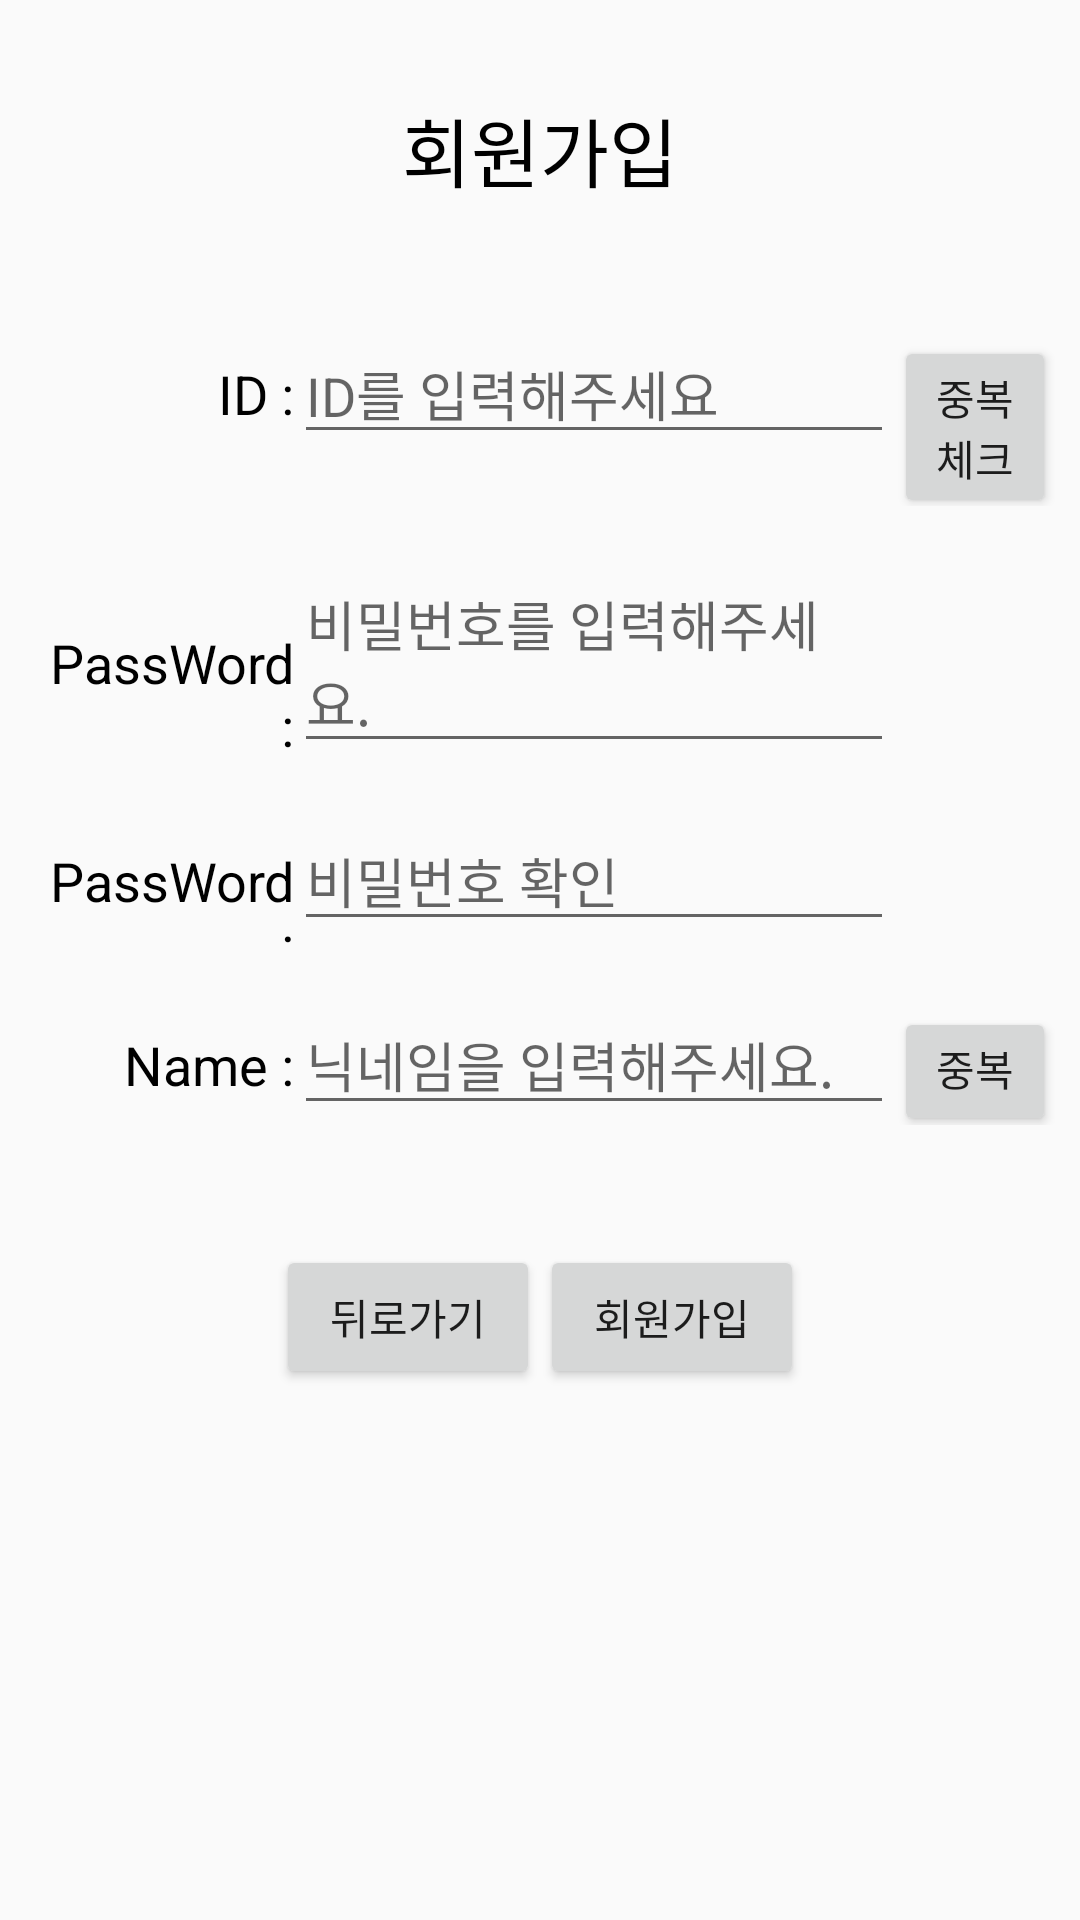

Reconstruct the res/layout file that produces this screen, plus the resources it refers to.
<!-- AndroidManifest.xml: application theme Theme.GYM -->
<!-- res/layout/activity_gamesignup.xml -->
<?xml version="1.0" encoding="utf-8"?>
<LinearLayout xmlns:android="http://schemas.android.com/apk/res/android"
    xmlns:app="http://schemas.android.com/apk/res-auto"
    xmlns:tools="http://schemas.android.com/tools"
    android:layout_width="match_parent"
    android:layout_height="match_parent"
    android:orientation="vertical"
    tools:context=".SignUpActivity">

    <LinearLayout
        android:layout_width="match_parent"
        android:gravity="center"
        android:layout_height="100dp">

        <TextView
            android:text="회원가입"
            android:textSize="25dp"
            android:textColor="@color/black"
            android:layout_width="wrap_content"
            android:layout_height="wrap_content" />

    </LinearLayout>

    <LinearLayout
        android:padding="8dp"
        android:layout_width="match_parent"
        android:layout_height="wrap_content">
        <TextView
            android:text="ID :"
            android:textSize="18dp"
            android:textColor="@color/black"
            android:gravity="right"
            android:layout_width="90dp"
            android:layout_height="wrap_content" />
        <EditText
            android:id="@+id/game_id"
            android:hint="ID를 입력해주세요"
            android:layout_width="200dp"
            android:layout_height="wrap_content" />

        <Button
            android:id="@+id/overlap_button"
            android:layout_width="41dp"
            android:layout_height="wrap_content"
            android:layout_weight="1"
            android:text="중복체크" />
    </LinearLayout>
    <LinearLayout
        android:padding="8dp"
        android:layout_width="match_parent"
        android:layout_height="wrap_content">
        <TextView
            android:text="PassWord :"
            android:textSize="18dp"
            android:textColor="@color/black"
            android:gravity="right"
            android:layout_width="90dp"
            android:layout_height="wrap_content" />
        <EditText
            android:id="@+id/game_password"
            android:hint="비밀번호를 입력해주세요."
            android:layout_width="200dp"
            android:layout_height="wrap_content" />
    </LinearLayout>
    <LinearLayout
        android:padding="8dp"
        android:layout_width="match_parent"
        android:layout_height="wrap_content">
        <TextView
            android:text="PassWord :"
            android:textSize="18dp"
            android:textColor="@color/black"
            android:gravity="right"
            android:layout_width="90dp"
            android:layout_height="wrap_content" />
        <EditText
            android:id="@+id/password_check"
            android:hint="비밀번호 확인"
            android:layout_width="200dp"
            android:layout_height="wrap_content" />
    </LinearLayout>
    <LinearLayout
        android:padding="8dp"
        android:layout_width="match_parent"
        android:layout_height="wrap_content">
        <TextView
            android:text="Name :"
            android:textSize="18dp"
            android:textColor="@color/black"
            android:gravity="right"
            android:layout_width="90dp"
            android:layout_height="wrap_content" />
        <EditText
            android:id="@+id/game_name"
            android:hint="닉네임을 입력해주세요."
            android:ems="20"
            android:layout_width="200dp"
            android:layout_height="wrap_content" />

        <Button
            android:id="@+id/name_check"
            android:layout_width="59dp"
            android:layout_height="43dp"
            android:layout_weight="1"
            android:text="중복체크" />
    </LinearLayout>

    <LinearLayout
        android:padding="8dp"
        android:layout_width="match_parent"
        android:layout_height="wrap_content">

    </LinearLayout>
    <LinearLayout
        android:padding="16dp"
        android:gravity="center_horizontal"
        android:layout_width="match_parent"
        android:layout_height="wrap_content">
        <Button
            android:id="@+id/game_back_button"
            android:text="뒤로가기"
            android:layout_width="wrap_content"
            android:layout_height="wrap_content" />
        <Button
            android:id="@+id/game_save_button"
            android:text="회원가입"
            android:layout_width="wrap_content"
            android:layout_height="wrap_content" />
    </LinearLayout>

</LinearLayout>
<!-- resources referenced by this layout -->
<resources>
  <style name="Theme.GYM" parent="Theme.AppCompat.Light.NoActionBar">
          
          <item name="colorPrimary">@color/purple_500</item>
          <item name="colorPrimaryVariant">@color/purple_700</item>
          <item name="colorOnPrimary">@color/white</item>
          
          <item name="colorSecondary">@color/teal_200</item>
          <item name="colorSecondaryVariant">@color/teal_700</item>
          <item name="colorOnSecondary">@color/black</item>
          
          <item name="android:statusBarColor" tools:targetApi="l">?attr/colorPrimaryVariant</item>
          
      </style>
  <!-- not gathered from this repository: default colours our renderer supplied (Android Studio template values) -->
  <color name="purple_500">#FF6200EE</color>
  <color name="purple_700">#FF3700B3</color>
  <color name="teal_200">#FF03DAC5</color>
  <color name="teal_700">#FF018786</color>
  <color name="black">#FF000000</color>
  <color name="white">#FFFFFFFF</color>
</resources>
